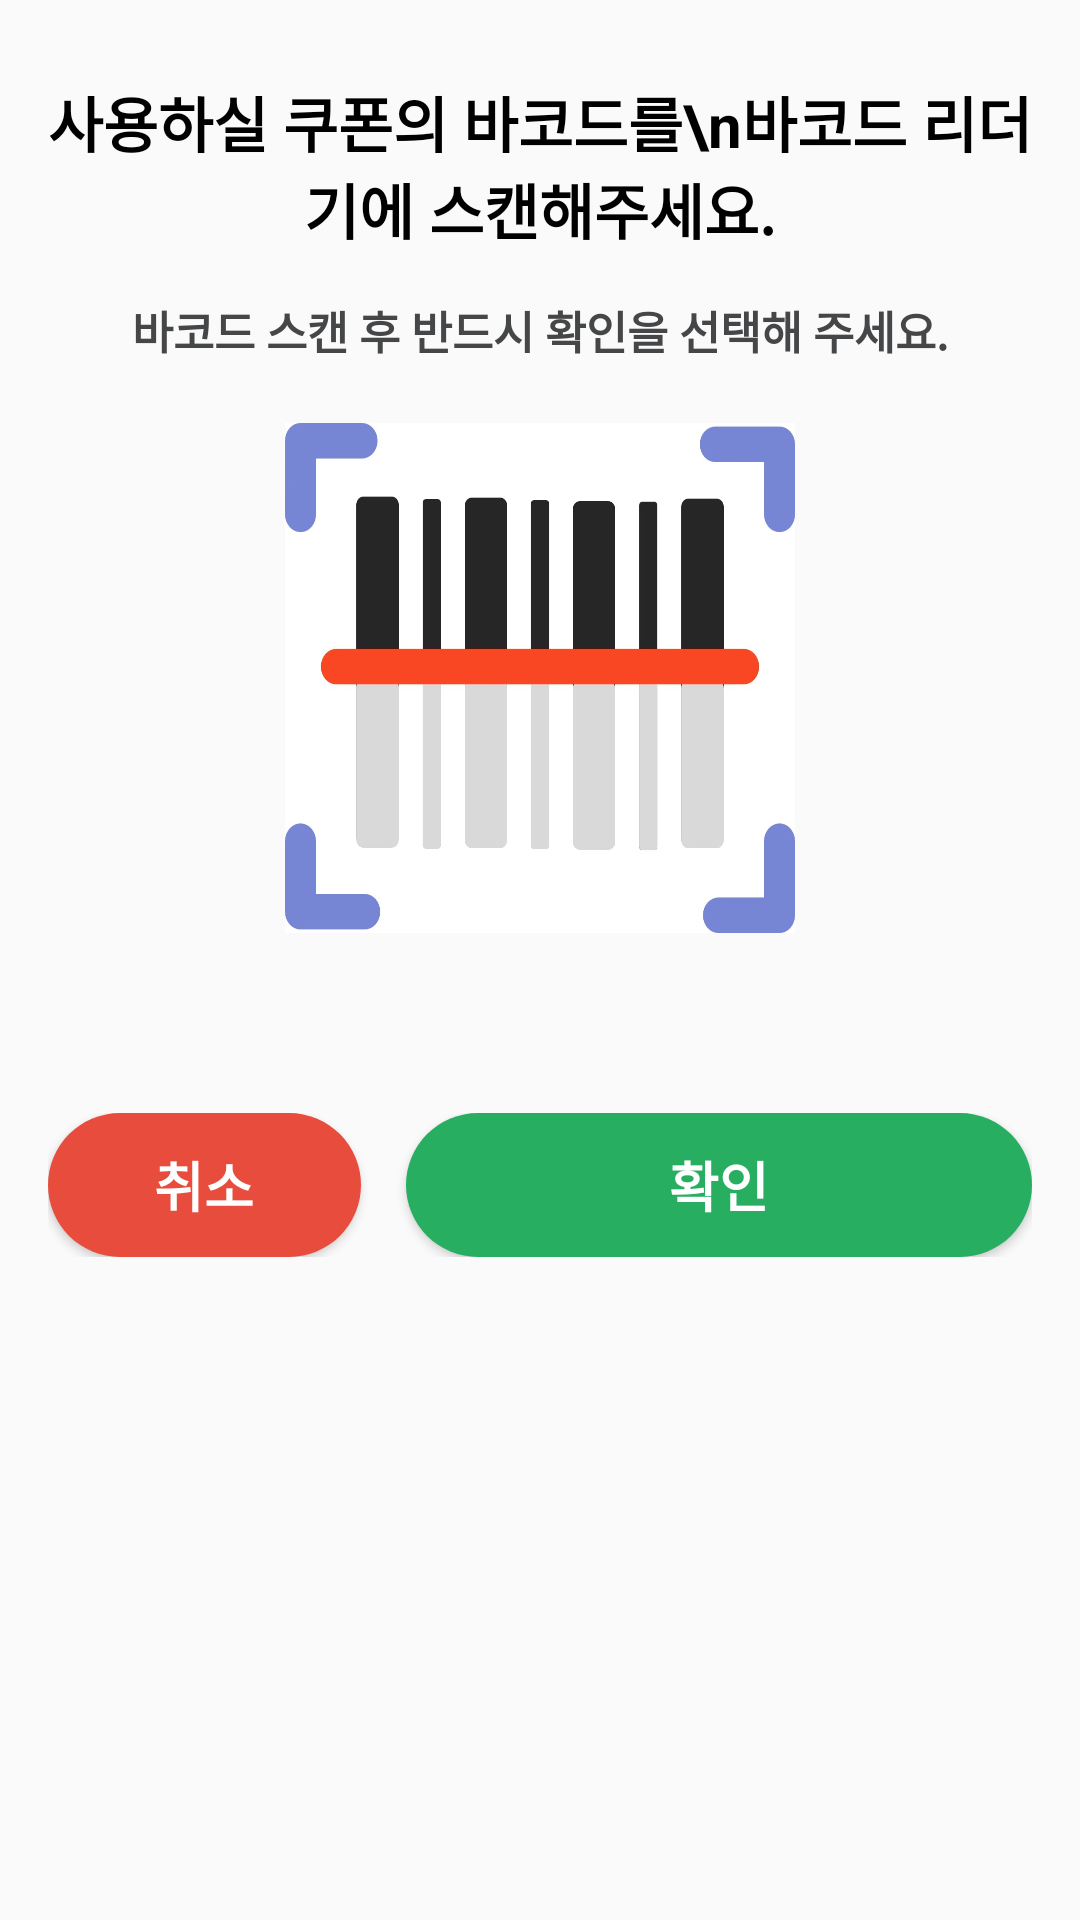

Android layout source for this screen:
<!-- AndroidManifest.xml: application theme Theme.Ljs_Cafe_Kiosk -->
<!-- res/layout/popup_barcode_payment.xml -->
<LinearLayout xmlns:android="http://schemas.android.com/apk/res/android"
    android:layout_width="match_parent"
    android:layout_height="match_parent"
    android:orientation="vertical"
    android:padding="16dp">

    <TextView
        android:layout_width="match_parent"
        android:layout_height="wrap_content"
        android:layout_marginTop="10dp"
        android:layout_marginBottom="10dp"
        android:gravity="center"
        android:text="사용하실 쿠폰의 바코드를\n바코드 리더기에 스캔해주세요."
        android:textColor="@color/black"
        android:textSize="20sp"
        android:textStyle="bold" />

    <TextView
        android:layout_width="match_parent"
        android:layout_height="wrap_content"
        android:layout_marginTop="5dp"
        android:layout_marginBottom="10dp"
        android:gravity="center"
        android:text="바코드 스캔 후 반드시 확인을 선택해 주세요."
        android:textColor="@color/dark_gray"
        android:textSize="15sp"
        android:textStyle="bold" />

    <ImageView
        android:id="@+id/card_payment_img"
        android:layout_width="match_parent"
        android:layout_height="wrap_content"
        android:layout_margin="10dp"
        android:src="@drawable/resize_barcode_read_img" />


    <LinearLayout
        android:layout_width="match_parent"
        android:layout_height="wrap_content"
        android:layout_gravity="bottom"
        android:layout_marginTop="50dp"
        android:orientation="horizontal">


        <Button
            android:id="@+id/barcode_cancel_btn"
            android:layout_width="0dp"
            android:layout_height="wrap_content"
            android:layout_marginRight="5dp"
            android:layout_weight="1"
            android:background="@drawable/cancel_pay_btn_background"
            android:backgroundTint="@color/main3"
            android:text="취소"
            android:textColor="@color/white"
            android:textSize="18sp"
            android:textStyle="bold" />

        <Button
            android:id="@+id/barcode_ok_btn"
            android:layout_width="0dp"
            android:layout_height="wrap_content"
            android:layout_marginStart="10dp"
            android:layout_weight="2"
            android:background="@drawable/cancel_pay_btn_background"
            android:backgroundTint="@color/main2"
            android:text="확인"
            android:textColor="@color/white"
            android:textSize="18sp"
            android:textStyle="bold" />

    </LinearLayout>
</LinearLayout>
<!-- resources referenced by this layout -->
<resources>
  <color name="black">#FF000000</color>
  <color name="dark_gray">#454647</color>
  <color name="main2">#27AE60</color>
  <color name="main3">#E74C3C</color>
  <color name="white">#FFFFFFFF</color>
  <!-- drawable cancel_pay_btn_background (drawable) -->
  <shape xmlns:android="http://schemas.android.com/apk/res/android"
      android:shape="rectangle">
  
      
      <solid android:color="#FFFFFF" />
  
      
      <corners
          android:radius="30dp"/>
  
  </shape>
  <!-- drawable resize_barcode_read_img (drawable) -->
  <?xml version="1.0" encoding="utf-8"?>
  <layer-list xmlns:android="http://schemas.android.com/apk/res/android">
      <item
          android:drawable="@drawable/barcode_read"
          android:width="170dp"
          android:height="170dp"
          />
  </layer-list>
  <style name="Theme.Ljs_Cafe_Kiosk" parent="Theme.AppCompat.Light">
          
          <item name="colorPrimary">#FFFFFF</item>
          <item name="colorPrimaryVariant">@color/black</item>
          <item name="colorOnPrimary">@color/white</item>
          
          <item name="colorSecondary">@color/teal_200</item>
          <item name="colorSecondaryVariant">@color/teal_700</item>
          <item name="colorOnSecondary">@color/black</item>
          <item name="android:statusBarColor">?attr/colorPrimaryVariant</item>
          
  
  
      </style>
  <!-- drawable barcode_read: jpg bitmap (drawable, 53433 bytes) -->
  <color name="teal_200">#FF03DAC5</color>
  <color name="teal_700">#FF018786</color>
</resources>
